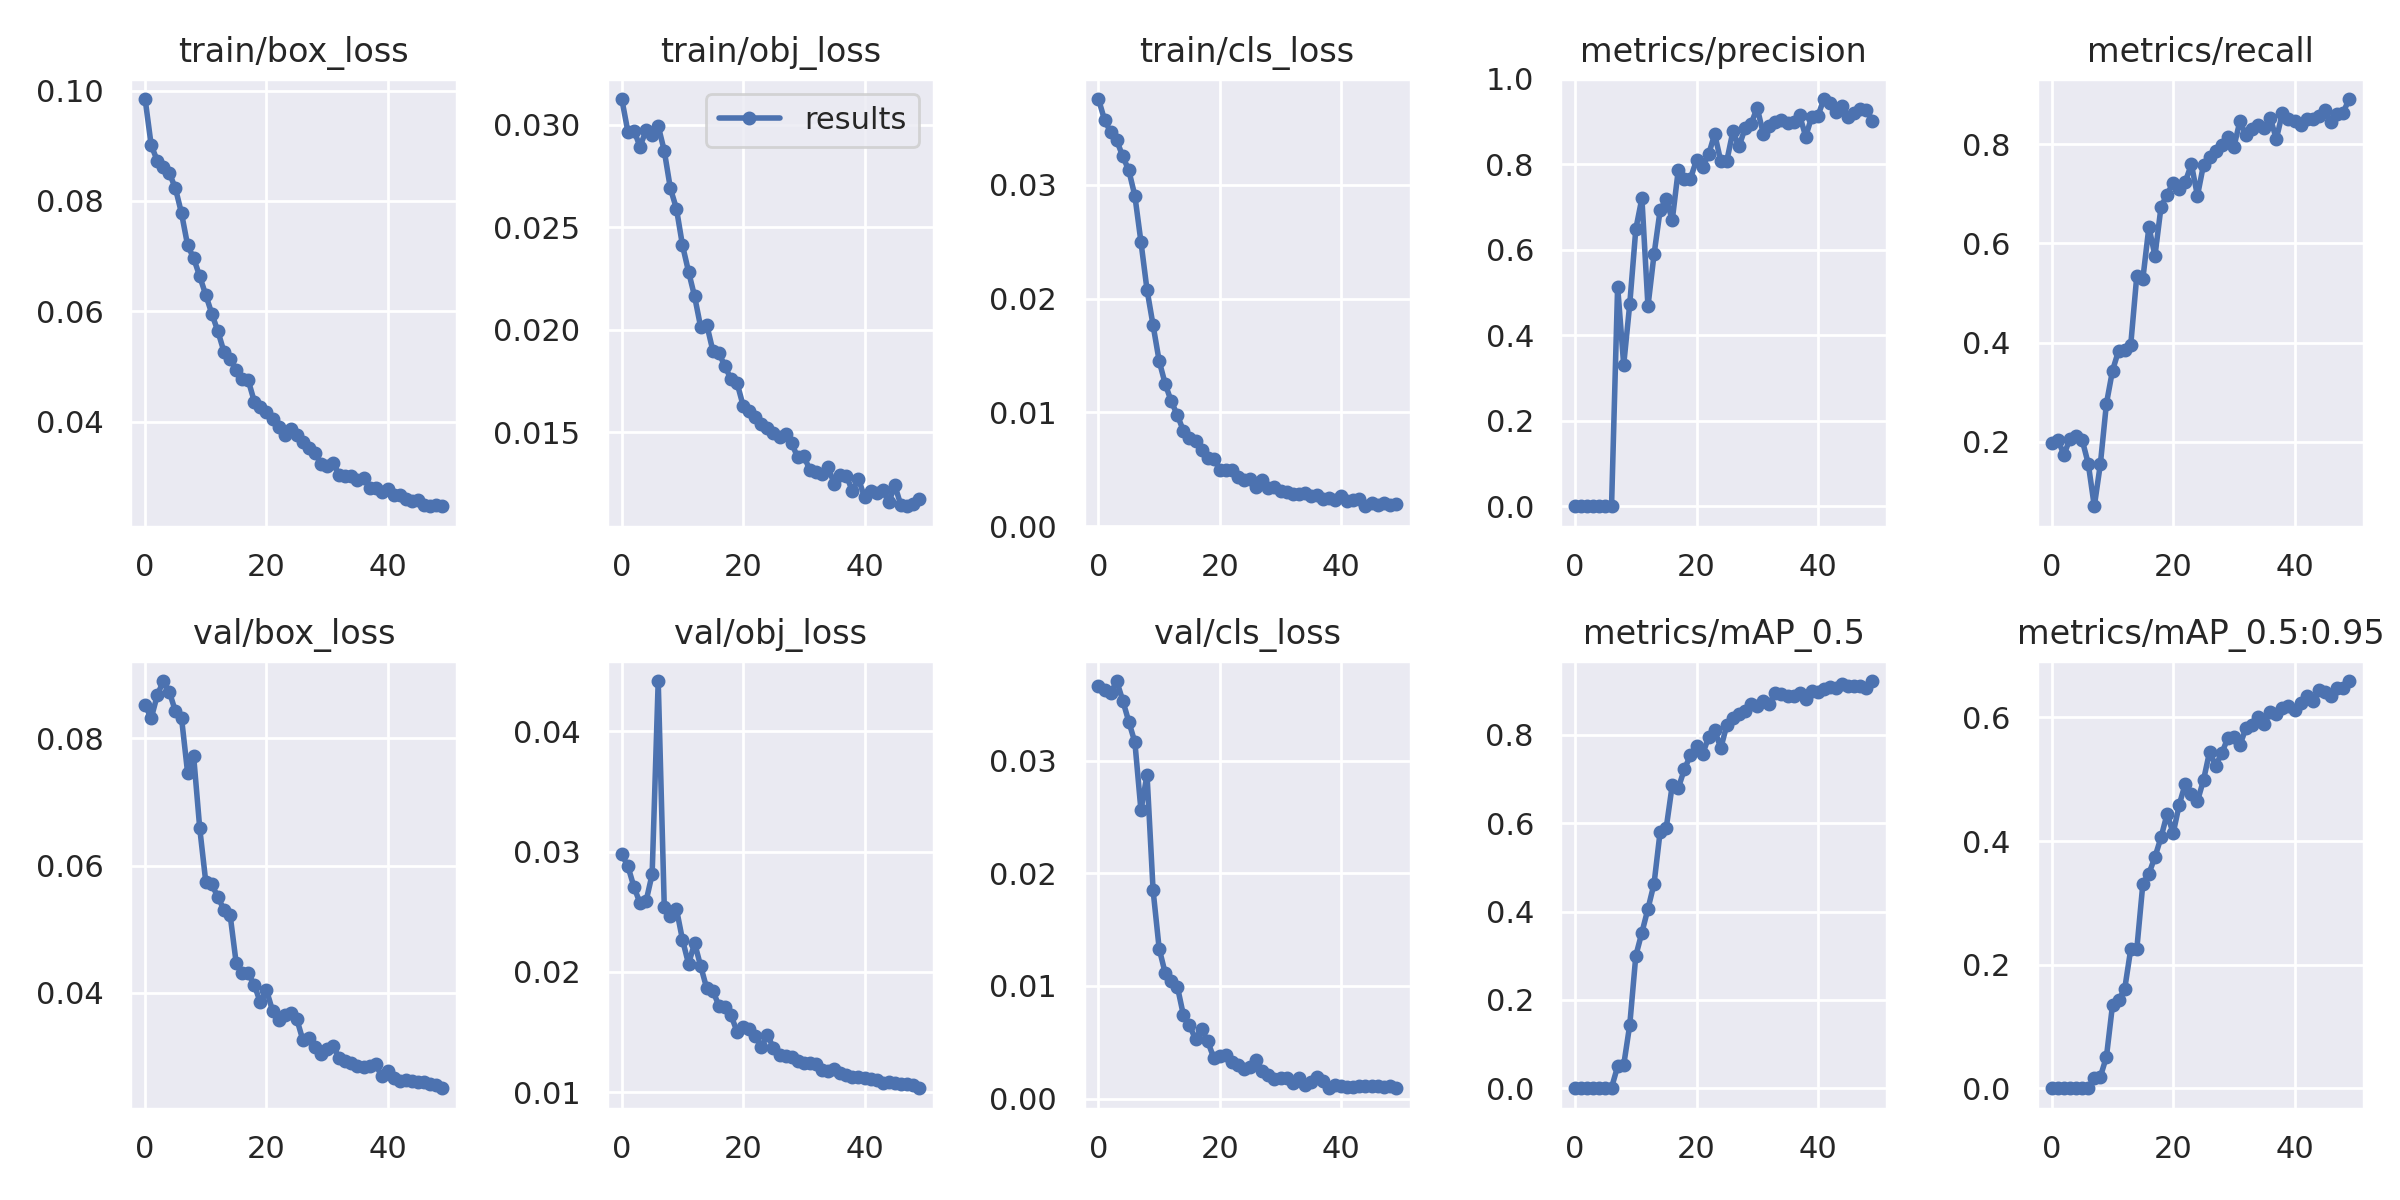

The data file committed next to this chart (first rows):
epoch, train/box_loss, train/obj_loss, train/cls_loss, metrics/precision, metrics/recall, metrics/mAP_0.5, metrics/mAP_0.5:0.95, val/box_loss, val/obj_loss, val/cls_loss, x/lr0, x/lr1, x/lr2
0, 0.09848, 0.03127, 0.03751, 0.0003299, 0.1967, 0.0005179, 0.0001406, 0.08522, 0.02976, 0.03662, 0.07048, 0.00328, 0.00328
1, 0.0901, 0.02968, 0.03568, 0.0006727, 0.2033, 0.0006476, 0.0002098, 0.08317, 0.02879, 0.0363, 0.04034, 0.006483, 0.006483
2, 0.0873, 0.02973, 0.03461, 0.000344, 0.1733, 0.0003276, 0.0001006, 0.08679, 0.02707, 0.03596, 0.01008, 0.009553, 0.009553
3, 0.08612, 0.02894, 0.03388, 0.001223, 0.2061, 0.0008096, 0.0001886, 0.08903, 0.02572, 0.03706, 0.009406, 0.009406, 0.009406
4, 0.08503, 0.02974, 0.03249, 0.001757, 0.212, 0.001535, 0.0003994, 0.0873, 0.02588, 0.03533, 0.009406, 0.009406, 0.009406
5, 0.08226, 0.0295, 0.03125, 0.0006228, 0.2033, 0.0005701, 0.0001635, 0.08424, 0.02812, 0.03345, 0.009208, 0.009208, 0.009208
6, 0.07776, 0.02995, 0.02901, 0.001519, 0.1556, 0.001791, 0.0004707, 0.0832, 0.04416, 0.03163, 0.00901, 0.00901, 0.00901
7, 0.07198, 0.02874, 0.02497, 0.5142, 0.06938, 0.04965, 0.01675, 0.07461, 0.02541, 0.02558, 0.008812, 0.008812, 0.008812
8, 0.06962, 0.02691, 0.02077, 0.3311, 0.1546, 0.05266, 0.01866, 0.07717, 0.02463, 0.02875, 0.008614, 0.008614, 0.008614
9, 0.06633, 0.02592, 0.01765, 0.4734, 0.2767, 0.1438, 0.05103, 0.06587, 0.02524, 0.01849, 0.008416, 0.008416, 0.008416
10, 0.06295, 0.02413, 0.01452, 0.6489, 0.3433, 0.3003, 0.1346, 0.05741, 0.02268, 0.01332, 0.008218, 0.008218, 0.008218
11, 0.05952, 0.02284, 0.0125, 0.7206, 0.3833, 0.3526, 0.1428, 0.05705, 0.02067, 0.01112, 0.00802, 0.00802, 0.00802
12, 0.05634, 0.02163, 0.01097, 0.4681, 0.3846, 0.4063, 0.1601, 0.05502, 0.0224, 0.01039, 0.007822, 0.007822, 0.007822
13, 0.05264, 0.02013, 0.009773, 0.5891, 0.3946, 0.4628, 0.2246, 0.05307, 0.02048, 0.009945, 0.007624, 0.007624, 0.007624
14, 0.05142, 0.02025, 0.008377, 0.6922, 0.5342, 0.58, 0.2247, 0.05231, 0.01864, 0.007397, 0.007426, 0.007426, 0.007426
15, 0.0494, 0.01899, 0.007733, 0.7197, 0.5286, 0.5884, 0.3306, 0.04473, 0.01843, 0.006488, 0.007228, 0.007228, 0.007228
16, 0.04781, 0.01887, 0.007493, 0.6693, 0.6331, 0.6858, 0.3472, 0.04306, 0.0172, 0.005276, 0.00703, 0.00703, 0.00703
17, 0.04746, 0.01822, 0.006741, 0.7869, 0.5752, 0.6795, 0.3742, 0.04306, 0.01707, 0.006203, 0.006832, 0.006832, 0.006832
18, 0.04361, 0.01759, 0.005999, 0.7665, 0.6741, 0.7219, 0.406, 0.04119, 0.0164, 0.005082, 0.006634, 0.006634, 0.006634
19, 0.0426, 0.0174, 0.005925, 0.7668, 0.6987, 0.7537, 0.4439, 0.03848, 0.01504, 0.003609, 0.006436, 0.006436, 0.006436
20, 0.04168, 0.0163, 0.004994, 0.8099, 0.7229, 0.7737, 0.4127, 0.04042, 0.0154, 0.003782, 0.006238, 0.006238, 0.006238
21, 0.0405, 0.01602, 0.004956, 0.7937, 0.7098, 0.7562, 0.4588, 0.03719, 0.01526, 0.003907, 0.00604, 0.00604, 0.00604
22, 0.03905, 0.01574, 0.004952, 0.8232, 0.7248, 0.7945, 0.4929, 0.03567, 0.01471, 0.003249, 0.005842, 0.005842, 0.005842
23, 0.03762, 0.01539, 0.004335, 0.8711, 0.7599, 0.8103, 0.4761, 0.03646, 0.0138, 0.003001, 0.005644, 0.005644, 0.005644
24, 0.03873, 0.01521, 0.004095, 0.8069, 0.6962, 0.7699, 0.4645, 0.0368, 0.01474, 0.002619, 0.005446, 0.005446, 0.005446
25, 0.03764, 0.01496, 0.004119, 0.8084, 0.7588, 0.8218, 0.4986, 0.03587, 0.0137, 0.002798, 0.005248, 0.005248, 0.005248
26, 0.03622, 0.01478, 0.003437, 0.8771, 0.774, 0.8385, 0.5444, 0.03256, 0.01314, 0.003465, 0.00505, 0.00505, 0.00505
27, 0.03518, 0.0149, 0.004088, 0.8418, 0.7871, 0.848, 0.522, 0.0329, 0.01306, 0.002408, 0.004852, 0.004852, 0.004852
28, 0.03434, 0.01446, 0.003368, 0.8838, 0.7982, 0.853, 0.542, 0.03142, 0.01291, 0.002078, 0.004654, 0.004654, 0.004654
29, 0.03226, 0.01377, 0.003423, 0.8946, 0.8154, 0.8698, 0.5663, 0.03037, 0.01258, 0.001763, 0.004456, 0.004456, 0.004456
30, 0.03198, 0.01383, 0.003126, 0.9325, 0.7945, 0.8655, 0.5682, 0.03116, 0.01247, 0.001865, 0.004258, 0.004258, 0.004258
31, 0.03243, 0.01316, 0.00306, 0.8719, 0.8471, 0.8758, 0.5552, 0.03161, 0.01243, 0.00185, 0.00406, 0.00406, 0.00406
32, 0.03035, 0.01304, 0.002851, 0.89, 0.8186, 0.8689, 0.5829, 0.02974, 0.01239, 0.001403, 0.003862, 0.003862, 0.003862
33, 0.03013, 0.01296, 0.002872, 0.8993, 0.8305, 0.8945, 0.5876, 0.02922, 0.0119, 0.001822, 0.003664, 0.003664, 0.003664
34, 0.03008, 0.01331, 0.002894, 0.9027, 0.8387, 0.8931, 0.5998, 0.02893, 0.01179, 0.001235, 0.003466, 0.003466, 0.003466
35, 0.02933, 0.01248, 0.002634, 0.8966, 0.833, 0.8888, 0.5897, 0.02849, 0.01193, 0.001438, 0.003268, 0.003268, 0.003268
36, 0.02973, 0.0129, 0.002718, 0.8979, 0.853, 0.8885, 0.6079, 0.0283, 0.01161, 0.00189, 0.00307, 0.00307, 0.00307
37, 0.02804, 0.01289, 0.002434, 0.9144, 0.8111, 0.8943, 0.6054, 0.02845, 0.01145, 0.001604, 0.002872, 0.002872, 0.002872
38, 0.02792, 0.01213, 0.002451, 0.8649, 0.863, 0.8809, 0.6147, 0.02876, 0.01125, 0.0009784, 0.002674, 0.002674, 0.002674
39, 0.02731, 0.01272, 0.00233, 0.9118, 0.8522, 0.9001, 0.6185, 0.02689, 0.01128, 0.001179, 0.002476, 0.002476, 0.002476
40, 0.02773, 0.01184, 0.002644, 0.913, 0.8479, 0.8956, 0.6123, 0.02774, 0.0112, 0.001151, 0.002278, 0.002278, 0.002278
41, 0.02666, 0.01212, 0.002255, 0.9527, 0.8382, 0.9039, 0.624, 0.02655, 0.01108, 0.001049, 0.00208, 0.00208, 0.00208
42, 0.02668, 0.01205, 0.002345, 0.9434, 0.8518, 0.9077, 0.6341, 0.02609, 0.01104, 0.001046, 0.001882, 0.001882, 0.001882
43, 0.02604, 0.01217, 0.00242, 0.922, 0.8513, 0.906, 0.6273, 0.02625, 0.01075, 0.001088, 0.001684, 0.001684, 0.001684
44, 0.0256, 0.01157, 0.00177, 0.9361, 0.8578, 0.9156, 0.6449, 0.02609, 0.01089, 0.001104, 0.001486, 0.001486, 0.001486
45, 0.02586, 0.0124, 0.002034, 0.9095, 0.8701, 0.9105, 0.6416, 0.02598, 0.01079, 0.001078, 0.001288, 0.001288, 0.001288
46, 0.02496, 0.01144, 0.001875, 0.9196, 0.8452, 0.9094, 0.6353, 0.02601, 0.01072, 0.001092, 0.00109, 0.00109, 0.00109
47, 0.02465, 0.01139, 0.002047, 0.9293, 0.8622, 0.9113, 0.6472, 0.02566, 0.01071, 0.001013, 0.000892, 0.000892, 0.000892
48, 0.02485, 0.01149, 0.0019, 0.928, 0.8639, 0.9047, 0.6471, 0.0255, 0.01065, 0.001097, 0.000694, 0.000694, 0.000694
49, 0.02471, 0.01172, 0.001932, 0.9018, 0.8916, 0.9216, 0.6588, 0.025, 0.01034, 0.0009164, 0.000496, 0.000496, 0.000496
